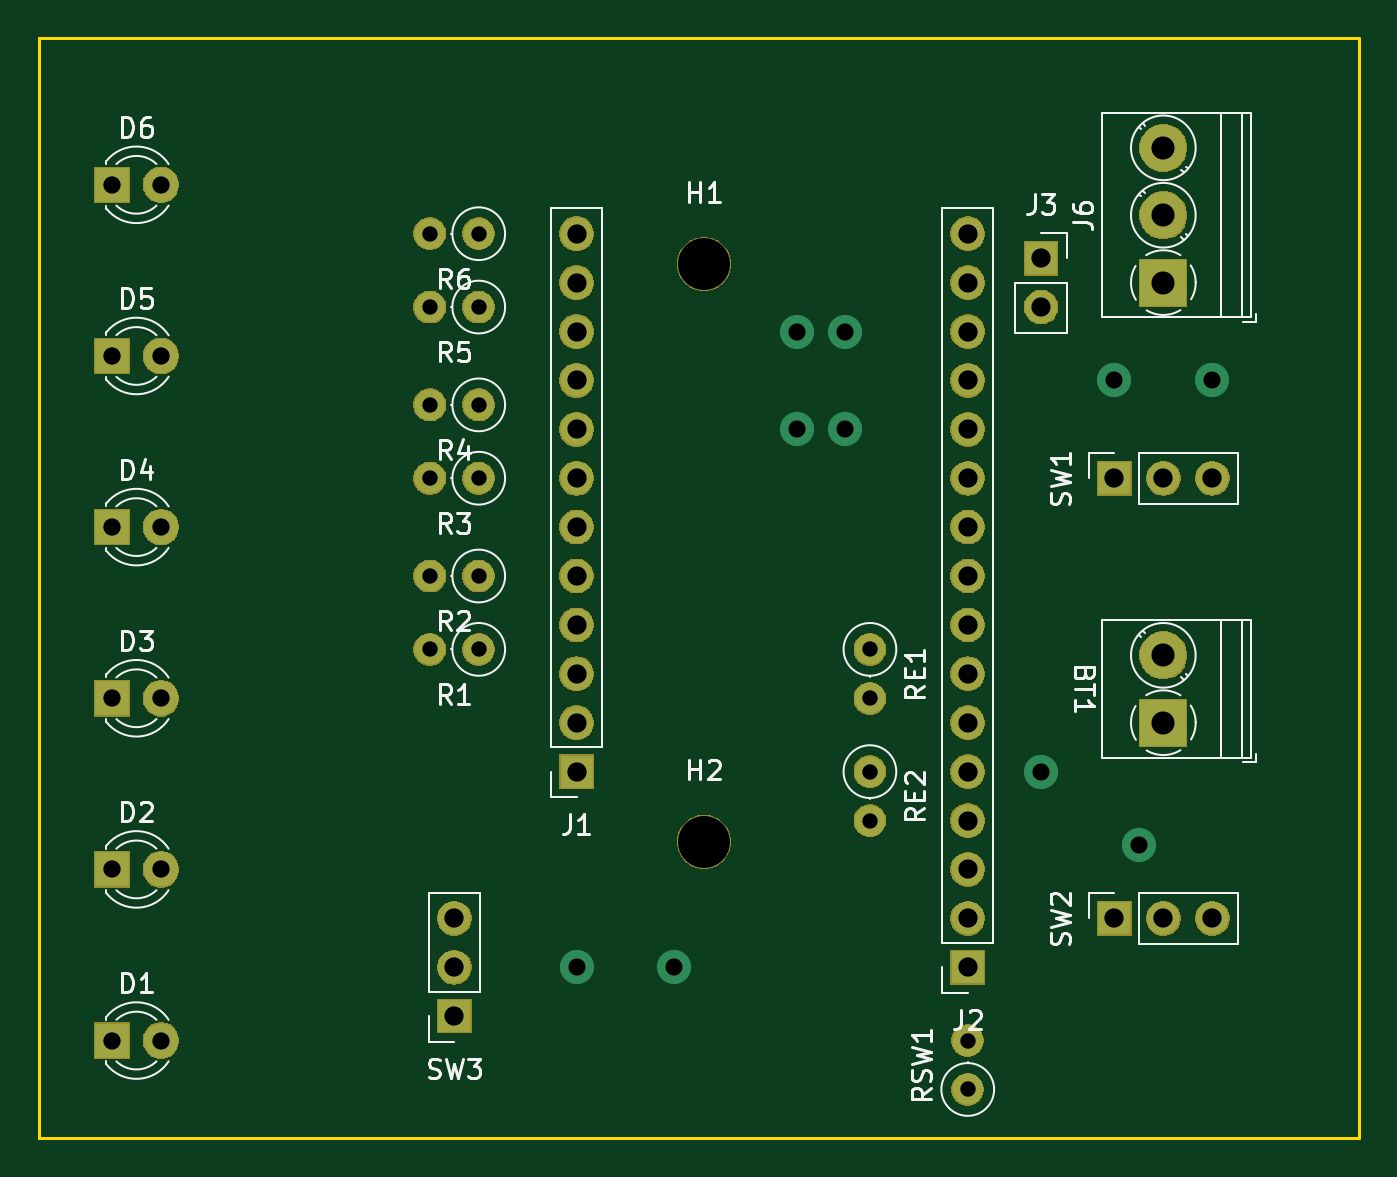
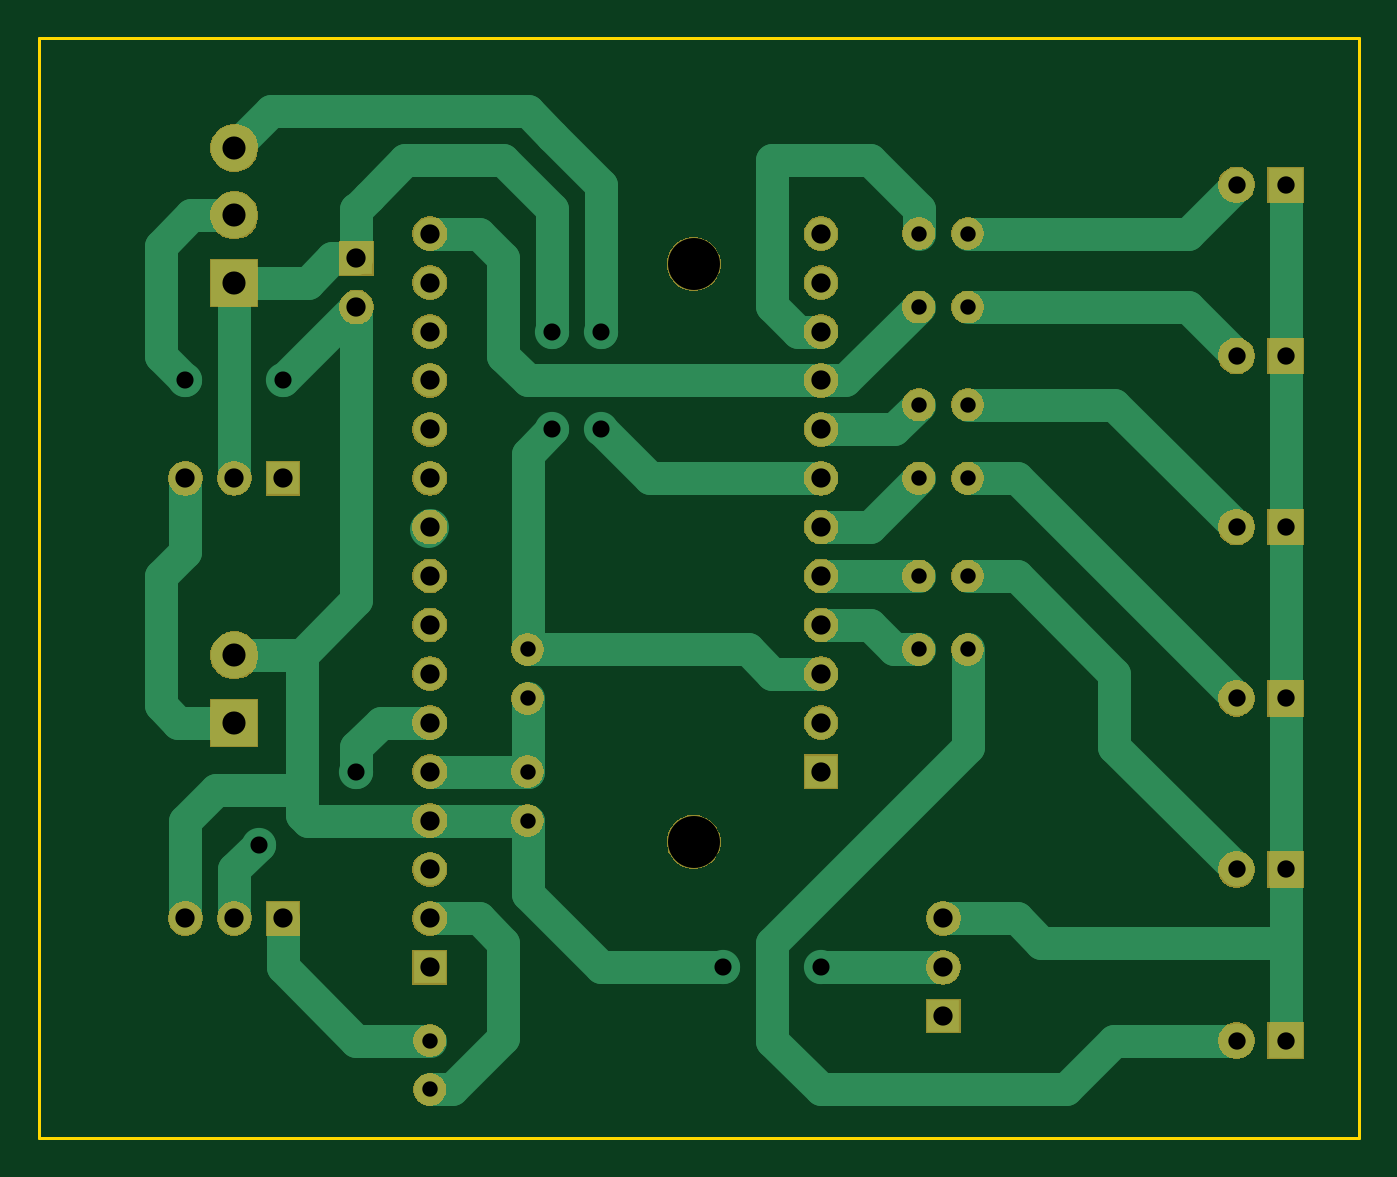
Circuit board: 11 layer files. Board 68.6 x 57.1 mm.
- bottom_copper: knuth-gateway-B_Cu.gbr (8600 bytes)
- bottom_mask: knuth-gateway-B_Mask.gbr (57916 bytes)
- paste: knuth-gateway-B_Paste.gbr (537 bytes)
- bottom_silk: knuth-gateway-B_SilkS.gbr (538 bytes)
- outline: knuth-gateway-Edge_Cuts.gbr (806 bytes)
- top_copper: knuth-gateway-F_Cu.gbr (2965 bytes)
- top_mask: knuth-gateway-F_Mask.gbr (57916 bytes)
- paste: knuth-gateway-F_Paste.gbr (537 bytes)
- top_silk: knuth-gateway-F_SilkS.gbr (23550 bytes)
- drill: knuth-gateway-NPTH.drl (369 bytes)
- drill: knuth-gateway-PTH.drl (1529 bytes)

=== bottom_copper: knuth-gateway-B_Cu.gbr (8600 bytes, source omitted) ===
=== bottom_mask: knuth-gateway-B_Mask.gbr (57916 bytes, source omitted) ===
=== paste: knuth-gateway-B_Paste.gbr ===
G04 #@! TF.GenerationSoftware,KiCad,Pcbnew,5.1.5-52549c5~84~ubuntu18.04.1*
G04 #@! TF.CreationDate,2020-03-01T13:56:00-05:00*
G04 #@! TF.ProjectId,knuth-gateway,6b6e7574-682d-4676-9174-657761792e6b,rev?*
G04 #@! TF.SameCoordinates,Original*
G04 #@! TF.FileFunction,Paste,Bot*
G04 #@! TF.FilePolarity,Positive*
%FSLAX46Y46*%
G04 Gerber Fmt 4.6, Leading zero omitted, Abs format (unit mm)*
G04 Created by KiCad (PCBNEW 5.1.5-52549c5~84~ubuntu18.04.1) date 2020-03-01 13:56:00*
%MOMM*%
%LPD*%
G04 APERTURE LIST*
G04 APERTURE END LIST*
M02*

=== bottom_silk: knuth-gateway-B_SilkS.gbr ===
G04 #@! TF.GenerationSoftware,KiCad,Pcbnew,5.1.5-52549c5~84~ubuntu18.04.1*
G04 #@! TF.CreationDate,2020-03-01T13:56:00-05:00*
G04 #@! TF.ProjectId,knuth-gateway,6b6e7574-682d-4676-9174-657761792e6b,rev?*
G04 #@! TF.SameCoordinates,Original*
G04 #@! TF.FileFunction,Legend,Bot*
G04 #@! TF.FilePolarity,Positive*
%FSLAX46Y46*%
G04 Gerber Fmt 4.6, Leading zero omitted, Abs format (unit mm)*
G04 Created by KiCad (PCBNEW 5.1.5-52549c5~84~ubuntu18.04.1) date 2020-03-01 13:56:00*
%MOMM*%
%LPD*%
G04 APERTURE LIST*
G04 APERTURE END LIST*
M02*

=== outline: knuth-gateway-Edge_Cuts.gbr ===
G04 #@! TF.GenerationSoftware,KiCad,Pcbnew,5.1.5-52549c5~84~ubuntu18.04.1*
G04 #@! TF.CreationDate,2020-03-01T13:56:00-05:00*
G04 #@! TF.ProjectId,knuth-gateway,6b6e7574-682d-4676-9174-657761792e6b,rev?*
G04 #@! TF.SameCoordinates,Original*
G04 #@! TF.FileFunction,Profile,NP*
%FSLAX46Y46*%
G04 Gerber Fmt 4.6, Leading zero omitted, Abs format (unit mm)*
G04 Created by KiCad (PCBNEW 5.1.5-52549c5~84~ubuntu18.04.1) date 2020-03-01 13:56:00*
%MOMM*%
%LPD*%
G04 APERTURE LIST*
%ADD10C,0.150000*%
G04 APERTURE END LIST*
D10*
X69850000Y-59690000D02*
X67310000Y-59690000D01*
X69850000Y-2540000D02*
X69850000Y-59690000D01*
X67310000Y-2540000D02*
X69850000Y-2540000D01*
X1270000Y-59690000D02*
X67310000Y-59690000D01*
X67310000Y-2540000D02*
X1270000Y-2540000D01*
X1270000Y-2540000D02*
X1270000Y-59690000D01*
M02*

=== top_copper: knuth-gateway-F_Cu.gbr ===
G04 #@! TF.GenerationSoftware,KiCad,Pcbnew,5.1.5-52549c5~84~ubuntu18.04.1*
G04 #@! TF.CreationDate,2020-03-01T13:56:00-05:00*
G04 #@! TF.ProjectId,knuth-gateway,6b6e7574-682d-4676-9174-657761792e6b,rev?*
G04 #@! TF.SameCoordinates,Original*
G04 #@! TF.FileFunction,Copper,L1,Top*
G04 #@! TF.FilePolarity,Positive*
%FSLAX46Y46*%
G04 Gerber Fmt 4.6, Leading zero omitted, Abs format (unit mm)*
G04 Created by KiCad (PCBNEW 5.1.5-52549c5~84~ubuntu18.04.1) date 2020-03-01 13:56:00*
%MOMM*%
%LPD*%
G04 APERTURE LIST*
%ADD10O,1.600000X1.600000*%
%ADD11C,1.600000*%
%ADD12O,1.700000X1.700000*%
%ADD13R,1.700000X1.700000*%
%ADD14R,2.400000X2.400000*%
%ADD15C,2.400000*%
%ADD16C,1.800000*%
%ADD17R,1.800000X1.800000*%
%ADD18C,1.778000*%
G04 APERTURE END LIST*
D10*
X49530000Y-54610000D03*
D11*
X49530000Y-57150000D03*
D12*
X22860000Y-48260000D03*
X22860000Y-50800000D03*
D13*
X22860000Y-53340000D03*
X57150000Y-48260000D03*
D12*
X59690000Y-48260000D03*
X62230000Y-48260000D03*
D14*
X59690000Y-38100000D03*
D15*
X59690000Y-34600000D03*
D10*
X44450000Y-43180000D03*
D11*
X44450000Y-40640000D03*
D10*
X44450000Y-36830000D03*
D11*
X44450000Y-34290000D03*
D10*
X21590000Y-12700000D03*
D11*
X24130000Y-12700000D03*
D10*
X21590000Y-16510000D03*
D11*
X24130000Y-16510000D03*
D10*
X21590000Y-21590000D03*
D11*
X24130000Y-21590000D03*
D10*
X21590000Y-25400000D03*
D11*
X24130000Y-25400000D03*
D10*
X21590000Y-34290000D03*
D11*
X24130000Y-34290000D03*
D10*
X21590000Y-30480000D03*
D11*
X24130000Y-30480000D03*
D13*
X49530000Y-50800000D03*
D12*
X49530000Y-48260000D03*
X49530000Y-45720000D03*
X49530000Y-43180000D03*
X49530000Y-40640000D03*
X49530000Y-38100000D03*
X49530000Y-35560000D03*
X49530000Y-33020000D03*
X49530000Y-30480000D03*
X49530000Y-27940000D03*
X49530000Y-25400000D03*
X49530000Y-22860000D03*
X49530000Y-20320000D03*
X49530000Y-17780000D03*
X49530000Y-15240000D03*
X49530000Y-12700000D03*
D13*
X29210000Y-40640000D03*
D12*
X29210000Y-38100000D03*
X29210000Y-35560000D03*
X29210000Y-33020000D03*
X29210000Y-30480000D03*
X29210000Y-27940000D03*
X29210000Y-25400000D03*
X29210000Y-22860000D03*
X29210000Y-20320000D03*
X29210000Y-17780000D03*
X29210000Y-15240000D03*
X29210000Y-12700000D03*
D16*
X7620000Y-54610000D03*
D17*
X5080000Y-54610000D03*
X5080000Y-45720000D03*
D16*
X7620000Y-45720000D03*
X7620000Y-36830000D03*
D17*
X5080000Y-36830000D03*
X5080000Y-27940000D03*
D16*
X7620000Y-27940000D03*
X7620000Y-19050000D03*
D17*
X5080000Y-19050000D03*
X5080000Y-10160000D03*
D16*
X7620000Y-10160000D03*
D12*
X53340000Y-16510000D03*
D13*
X53340000Y-13970000D03*
D15*
X59690000Y-8240000D03*
X59690000Y-11740000D03*
D14*
X59690000Y-15240000D03*
D13*
X57150000Y-25400000D03*
D12*
X59690000Y-25400000D03*
X62230000Y-25400000D03*
D18*
X62230000Y-20320000D03*
X57150000Y-20320000D03*
X34290000Y-50800000D03*
X29210000Y-50800000D03*
X40640000Y-22860000D03*
X40640000Y-17780000D03*
X43180000Y-22860000D03*
X43180000Y-17780000D03*
X58420000Y-44450000D03*
X53340000Y-40640000D03*
M02*

=== top_mask: knuth-gateway-F_Mask.gbr (57916 bytes, source omitted) ===
=== paste: knuth-gateway-F_Paste.gbr ===
G04 #@! TF.GenerationSoftware,KiCad,Pcbnew,5.1.5-52549c5~84~ubuntu18.04.1*
G04 #@! TF.CreationDate,2020-03-01T13:56:00-05:00*
G04 #@! TF.ProjectId,knuth-gateway,6b6e7574-682d-4676-9174-657761792e6b,rev?*
G04 #@! TF.SameCoordinates,Original*
G04 #@! TF.FileFunction,Paste,Top*
G04 #@! TF.FilePolarity,Positive*
%FSLAX46Y46*%
G04 Gerber Fmt 4.6, Leading zero omitted, Abs format (unit mm)*
G04 Created by KiCad (PCBNEW 5.1.5-52549c5~84~ubuntu18.04.1) date 2020-03-01 13:56:00*
%MOMM*%
%LPD*%
G04 APERTURE LIST*
G04 APERTURE END LIST*
M02*

=== top_silk: knuth-gateway-F_SilkS.gbr (23550 bytes, source omitted) ===
=== drill: knuth-gateway-NPTH.drl ===
M48
; DRILL file {KiCad 5.1.5-52549c5~84~ubuntu18.04.1} date Sun 01 Mar 2020 01:56:28 PM EST
; FORMAT={-:-/ absolute / metric / decimal}
; #@! TF.CreationDate,2020-03-01T13:56:28-05:00
; #@! TF.GenerationSoftware,Kicad,Pcbnew,5.1.5-52549c5~84~ubuntu18.04.1
; #@! TF.FileFunction,NonPlated,1,2,NPTH
FMAT,2
METRIC
T1C2.700
%
G90
G05
T1
X35.83Y-44.28
X35.83Y-14.28
T0
M30

=== drill: knuth-gateway-PTH.drl ===
M48
; DRILL file {KiCad 5.1.5-52549c5~84~ubuntu18.04.1} date Sun 01 Mar 2020 01:56:28 PM EST
; FORMAT={-:-/ absolute / metric / decimal}
; #@! TF.CreationDate,2020-03-01T13:56:28-05:00
; #@! TF.GenerationSoftware,Kicad,Pcbnew,5.1.5-52549c5~84~ubuntu18.04.1
; #@! TF.FileFunction,Plated,1,2,PTH
FMAT,2
METRIC
T1C0.800
T2C0.889
T3C0.900
T4C1.000
T5C1.200
%
G90
G05
T1
X21.59Y-25.4
X24.13Y-25.4
X49.53Y-54.61
X49.53Y-57.15
X21.59Y-34.29
X24.13Y-34.29
X44.45Y-40.64
X44.45Y-43.18
X44.45Y-34.29
X44.45Y-36.83
X21.59Y-30.48
X24.13Y-30.48
X21.59Y-16.51
X24.13Y-16.51
X21.59Y-12.7
X24.13Y-12.7
X21.59Y-21.59
X24.13Y-21.59
T2
X29.21Y-50.8
X34.29Y-50.8
X40.64Y-17.78
X40.64Y-22.86
X43.18Y-17.78
X43.18Y-22.86
X53.34Y-40.64
X57.15Y-20.32
X58.42Y-44.45
X62.23Y-20.32
T3
X5.08Y-27.94
X7.62Y-27.94
X5.08Y-36.83
X7.62Y-36.83
X5.08Y-19.05
X7.62Y-19.05
X5.08Y-45.72
X7.62Y-45.72
X5.08Y-10.16
X7.62Y-10.16
X5.08Y-54.61
X7.62Y-54.61
T4
X53.34Y-13.97
X53.34Y-16.51
X22.86Y-48.26
X22.86Y-50.8
X22.86Y-53.34
X49.53Y-12.7
X49.53Y-15.24
X49.53Y-17.78
X49.53Y-20.32
X49.53Y-22.86
X49.53Y-25.4
X49.53Y-27.94
X49.53Y-30.48
X49.53Y-33.02
X49.53Y-35.56
X49.53Y-38.1
X49.53Y-40.64
X49.53Y-43.18
X49.53Y-45.72
X49.53Y-48.26
X49.53Y-50.8
X57.15Y-25.4
X59.69Y-25.4
X62.23Y-25.4
X57.15Y-48.26
X59.69Y-48.26
X62.23Y-48.26
X29.21Y-12.7
X29.21Y-15.24
X29.21Y-17.78
X29.21Y-20.32
X29.21Y-22.86
X29.21Y-25.4
X29.21Y-27.94
X29.21Y-30.48
X29.21Y-33.02
X29.21Y-35.56
X29.21Y-38.1
X29.21Y-40.64
T5
X59.69Y-34.6
X59.69Y-38.1
X59.69Y-8.24
X59.69Y-11.74
X59.69Y-15.24
T0
M30

